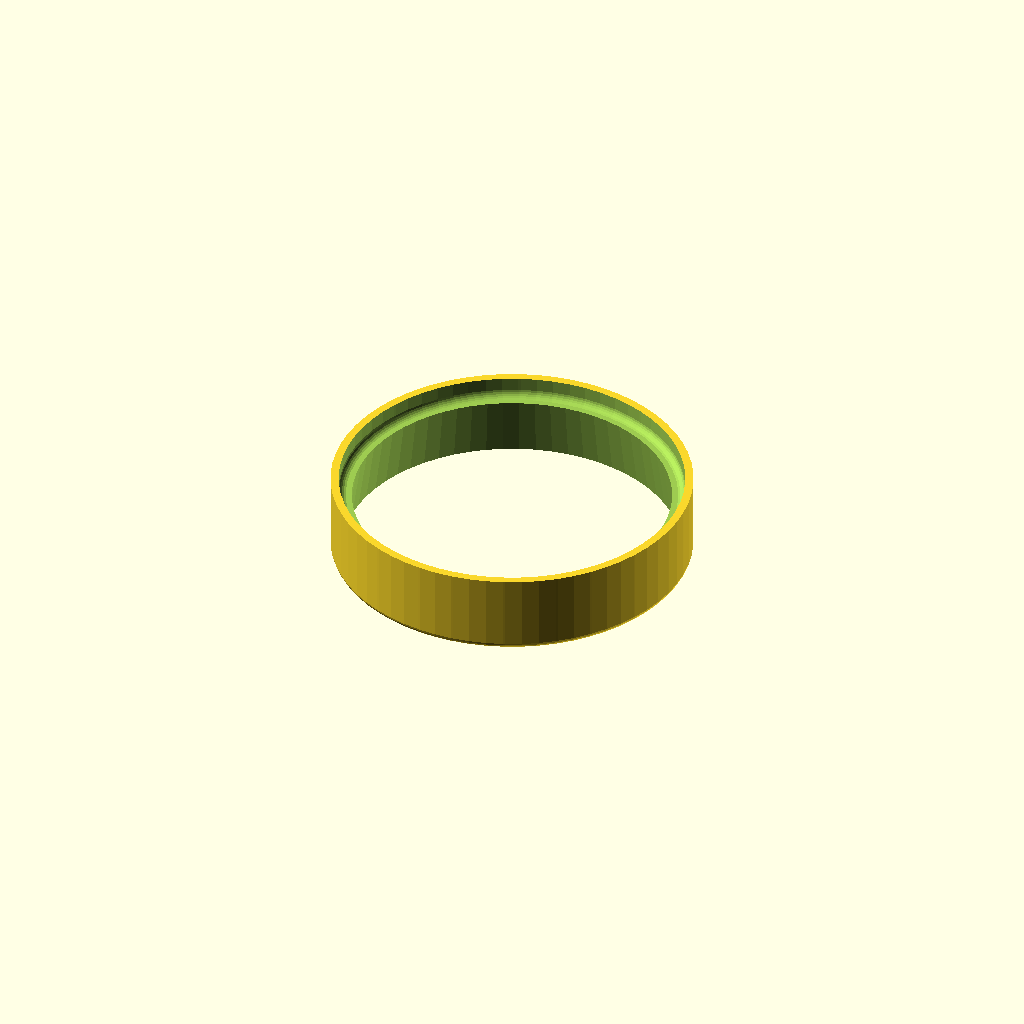
Cell 1: rendered with the file's own defaults.
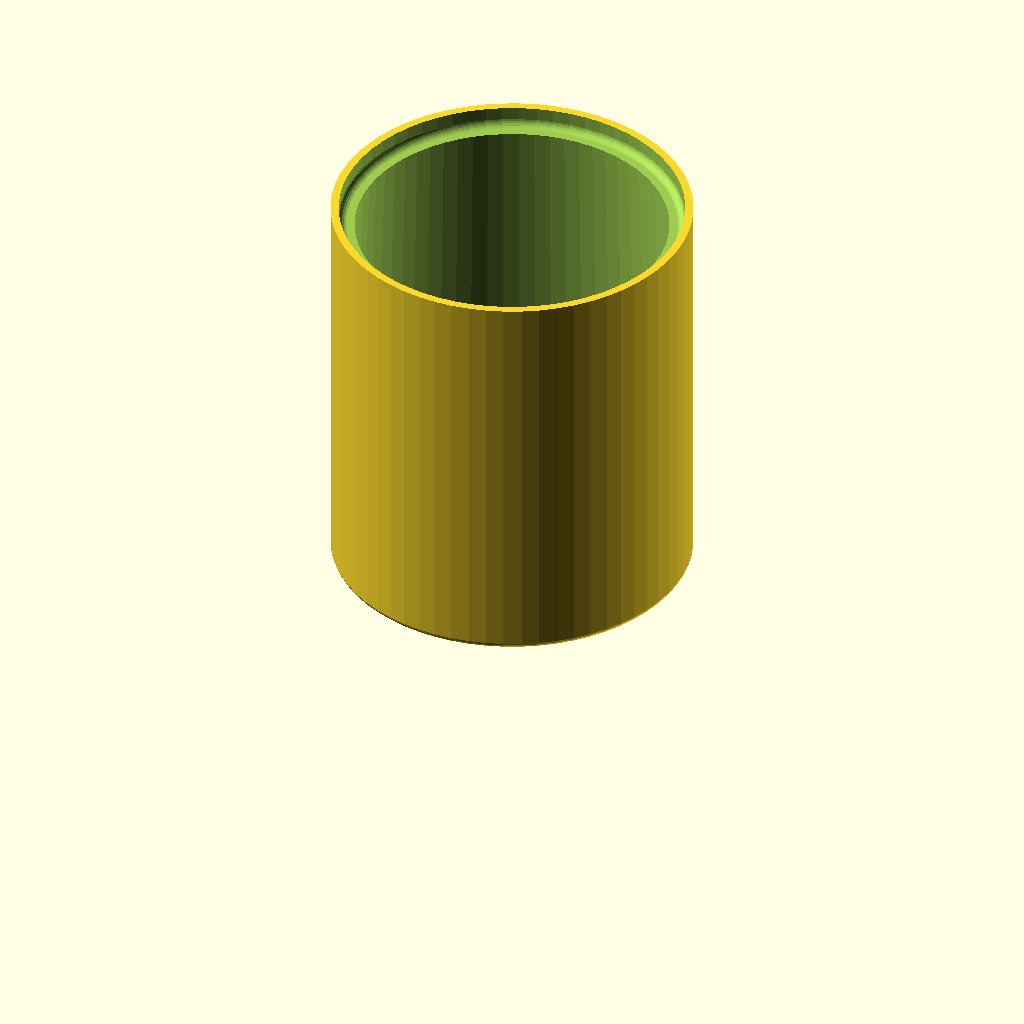
Cell 2 — base_height set to 100, the other parameters unchanged.
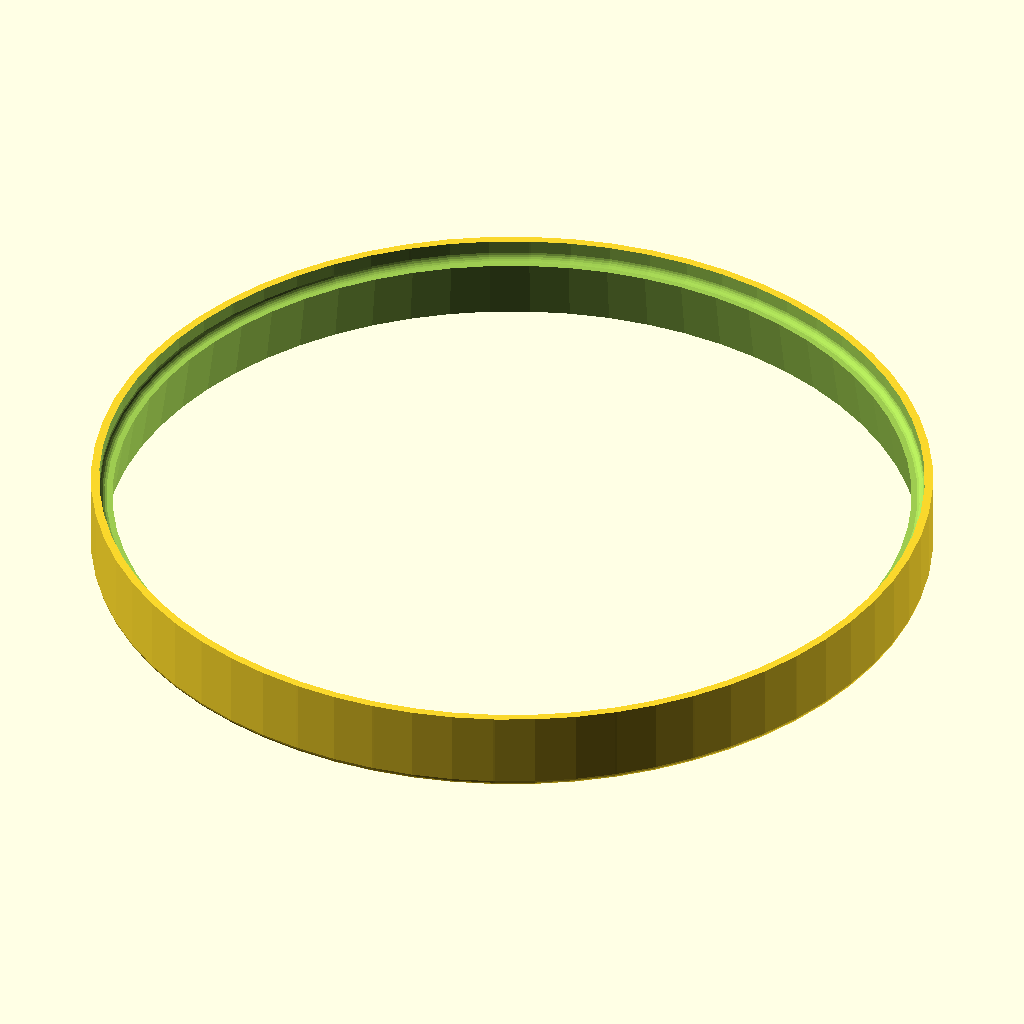
Cell 3: the same model with can_width = 200.
One fixed orthographic camera (rotation 55°, 0°, 25°; colour scheme Cornfield) for every cell.
OpenSCAD source file scadFiles/1573276/2574974.scad:
// variable description

base_height = 20; // [10:100]

can_width = 84; // [10:200]



difference() {

    intersection() {

        cylinder(h = base_height, r = can_width/2+2, $fn=64);

        minkowski() {

            translate([0,0,2]) cylinder(h = base_height-2, r = can_width/2, $fn=64);

            sphere(r=2, center=true, $fn=24);

        }

    }

cylinder(h = base_height*2+1, r1 = can_width/2+2, r2 = can_width/2-4, center = true, $fn=64);



minkowski() {

    translate([0,0,base_height-3]) cylinder(h = base_height-4, r = can_width/2-2, $fn=64);

    sphere(r=2, center=true, $fn=24);

    }

}
Customizer parameters (derived from the source; name, type, default, range or options):
base_height: number, default 20, range 10 to 100
can_width: number, default 84, range 10 to 200
